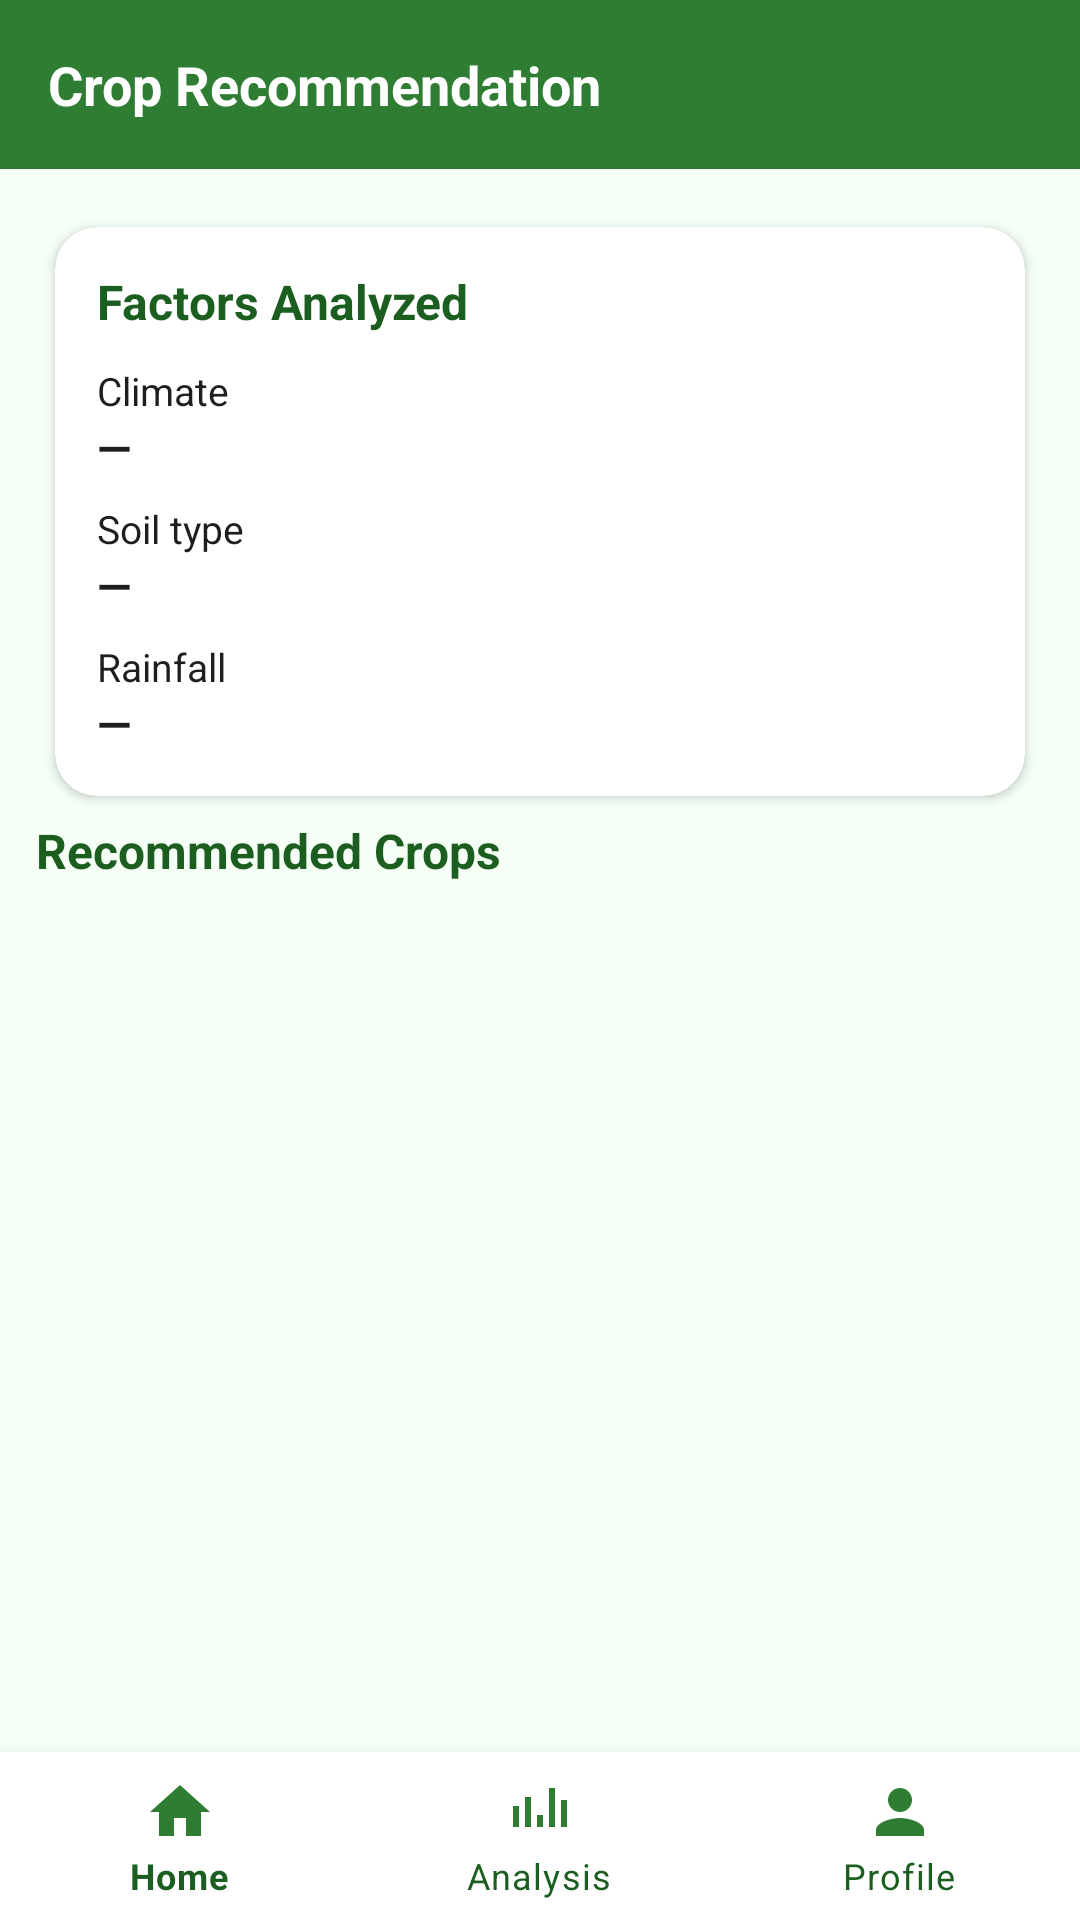

Here is an Android app screen rendered from its layout file. Give the layout XML and the strings, colors and styles it references.
<!-- AndroidManifest.xml: application theme Theme.AgroVers -->
<!-- res/layout/activity_crop_recommendation.xml -->
<?xml version="1.0" encoding="utf-8"?>
<androidx.constraintlayout.widget.ConstraintLayout xmlns:android="http://schemas.android.com/apk/res/android"
    xmlns:app="http://schemas.android.com/apk/res-auto"
    android:layout_width="match_parent"
    android:layout_height="match_parent">

    <TextView
        android:id="@+id/tvCropRecoTitle"
        android:layout_width="0dp"
        android:layout_height="wrap_content"
        android:background="@color/agro_green"
        android:padding="16dp"
        android:text="Crop Recommendation"
        android:textColor="@color/white"
        android:textSize="18sp"
        android:textStyle="bold"
        app:layout_constraintEnd_toEndOf="parent"
        app:layout_constraintStart_toStartOf="parent"
        app:layout_constraintTop_toTopOf="parent" />

    <androidx.cardview.widget.CardView
        android:id="@+id/cardFactors"
        android:layout_width="0dp"
        android:layout_height="wrap_content"
        android:layout_margin="12dp"
        app:cardCornerRadius="14dp"
        app:cardElevation="2dp"
        app:cardUseCompatPadding="true"
        app:layout_constraintEnd_toEndOf="parent"
        app:layout_constraintStart_toStartOf="parent"
        app:layout_constraintTop_toBottomOf="@id/tvCropRecoTitle">

        <LinearLayout
            android:layout_width="match_parent"
            android:layout_height="wrap_content"
            android:orientation="vertical"
            android:padding="14dp">

            <TextView
                android:layout_width="wrap_content"
                android:layout_height="wrap_content"
                android:text="Factors Analyzed"
                android:textColor="@color/agro_green_dark"
                android:textSize="16sp"
                android:textStyle="bold" />

            <LinearLayout
                android:layout_width="match_parent"
                android:layout_height="wrap_content"
                android:layout_marginTop="10dp"
                android:orientation="vertical">

                <TextView
                    android:layout_width="wrap_content"
                    android:layout_height="wrap_content"
                    android:text="Climate"
                    android:textColor="@color/agro_text"
                    android:textSize="13sp" />

                <TextView
                    android:id="@+id/tvClimateValue"
                    android:layout_width="wrap_content"
                    android:layout_height="wrap_content"
                    android:layout_marginBottom="8dp"
                    android:text="—"
                    android:textColor="@color/agro_text"
                    android:textSize="15sp"
                    android:textStyle="bold" />

                <TextView
                    android:layout_width="wrap_content"
                    android:layout_height="wrap_content"
                    android:text="Soil type"
                    android:textColor="@color/agro_text"
                    android:textSize="13sp" />

                <TextView
                    android:id="@+id/tvSoilTypeValue"
                    android:layout_width="wrap_content"
                    android:layout_height="wrap_content"
                    android:layout_marginBottom="8dp"
                    android:text="—"
                    android:textColor="@color/agro_text"
                    android:textSize="15sp"
                    android:textStyle="bold" />

                <TextView
                    android:layout_width="wrap_content"
                    android:layout_height="wrap_content"
                    android:text="Rainfall"
                    android:textColor="@color/agro_text"
                    android:textSize="13sp" />

                <TextView
                    android:id="@+id/tvRainfallValue"
                    android:layout_width="wrap_content"
                    android:layout_height="wrap_content"
                    android:text="—"
                    android:textColor="@color/agro_text"
                    android:textSize="15sp"
                    android:textStyle="bold" />

            </LinearLayout>
        </LinearLayout>
    </androidx.cardview.widget.CardView>

    <TextView
        android:id="@+id/tvRecommendedHeader"
        android:layout_width="0dp"
        android:layout_height="wrap_content"
        android:layout_marginHorizontal="12dp"
        android:text="Recommended Crops"
        android:textColor="@color/agro_green_dark"
        android:textSize="16sp"
        android:textStyle="bold"
        app:layout_constraintEnd_toEndOf="parent"
        app:layout_constraintStart_toStartOf="parent"
        app:layout_constraintTop_toBottomOf="@id/cardFactors" />

    <androidx.recyclerview.widget.RecyclerView
        android:id="@+id/rvCrops"
        android:layout_width="0dp"
        android:layout_height="0dp"
        android:clipToPadding="false"
        android:paddingVertical="8dp"
        app:layout_constraintBottom_toTopOf="@id/bottomNavigationView"
        app:layout_constraintEnd_toEndOf="parent"
        app:layout_constraintStart_toStartOf="parent"
        app:layout_constraintTop_toBottomOf="@id/tvRecommendedHeader" />

    <com.google.android.material.bottomnavigation.BottomNavigationView
        android:id="@+id/bottomNavigationView"
        android:layout_width="0dp"
        android:layout_height="wrap_content"
        android:background="@color/white"
        app:itemIconTint="@color/agro_green"
        app:itemTextColor="@color/agro_green_dark"
        app:layout_constraintBottom_toBottomOf="parent"
        app:layout_constraintEnd_toEndOf="parent"
        app:layout_constraintStart_toStartOf="parent"
        app:menu="@menu/bottom_nav_menu" />

</androidx.constraintlayout.widget.ConstraintLayout>
<!-- resources referenced by this layout -->
<resources>
  <color name="agro_green">#2E7D32</color>
  <color name="agro_green_dark">#1B5E20</color>
  <color name="agro_text">#1E1E1E</color>
  <color name="white">#FFFFFF</color>
  <style name="Theme.AgroVers" parent="Theme.MaterialComponents.DayNight.NoActionBar">
          <item name="colorPrimary">@color/agro_green</item>
          <item name="colorPrimaryVariant">@color/agro_green_dark</item>
          <item name="colorSecondary">@color/agro_green_light</item>
          <item name="android:statusBarColor">@color/agro_green_dark</item>
          <item name="android:windowBackground">@color/agro_bg</item>
          <item name="android:navigationBarColor" tools:targetApi="l">@color/white</item>
      </style>
  <color name="agro_green_light">#A5D6A7</color>
  <color name="agro_bg">#F5FFF6</color>
</resources>
